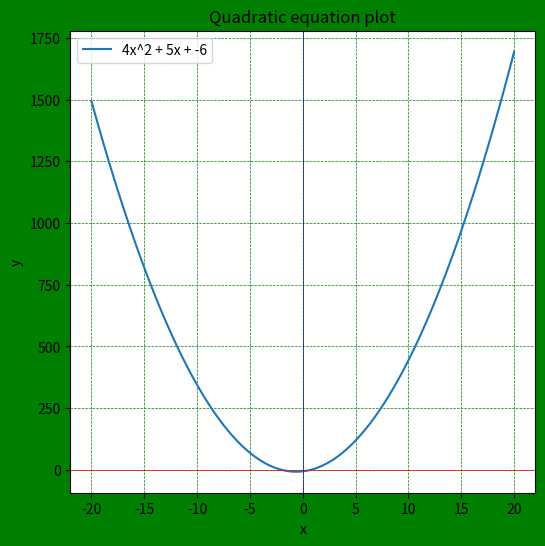

Write Python code to recreate this figure.
import numpy as np
import matplotlib.pyplot as plt
#Assignment
# Write a python code to solve a quadratic equation using functions.
    
  

#    ax^2 + bx + c = 0

def is_quadratic(a,b,c):
    import cmath
    discriminant = b**2 -4*a*c
    if discriminant <= 0:
        return 'The equation has no real root'
    else:
        root1 = (-b + cmath.sqrt(discriminant))/(2*a)
        root2 = (-b - cmath.sqrt(discriminant))/(2*a)
   
    print(f'{root1} and {root2}')
    
    x = np.linspace(-20, 20, 400)  
    y = a*x**2 + b*x + c
    
    #Creating your graph 8 by 6 inches
    plt.figure(figsize=(6,6), facecolor="Green")

    #Plot x values, y values, add label
    plt.plot(x,y,label = f"{a}x^2 + {b}x + {c}")
    
    #Plot horizontal line (X axis) 
    plt.axhline(0, color = "Red", linewidth = 0.5)

    #Plot vertical line (Y axis)
    plt.axvline(0, color = "Blue", linewidth = 0.5)

    plt.grid(color = "Green", linestyle = "--",linewidth = 0.5)
    plt.legend()

    plt.title ("Quadratic equation plot")
    plt.xlabel("x")
    plt.ylabel("y")
    
    plt.show()   

a = 4 ;b = 5; c = -6 
 
is_quadratic(a,b,c)    